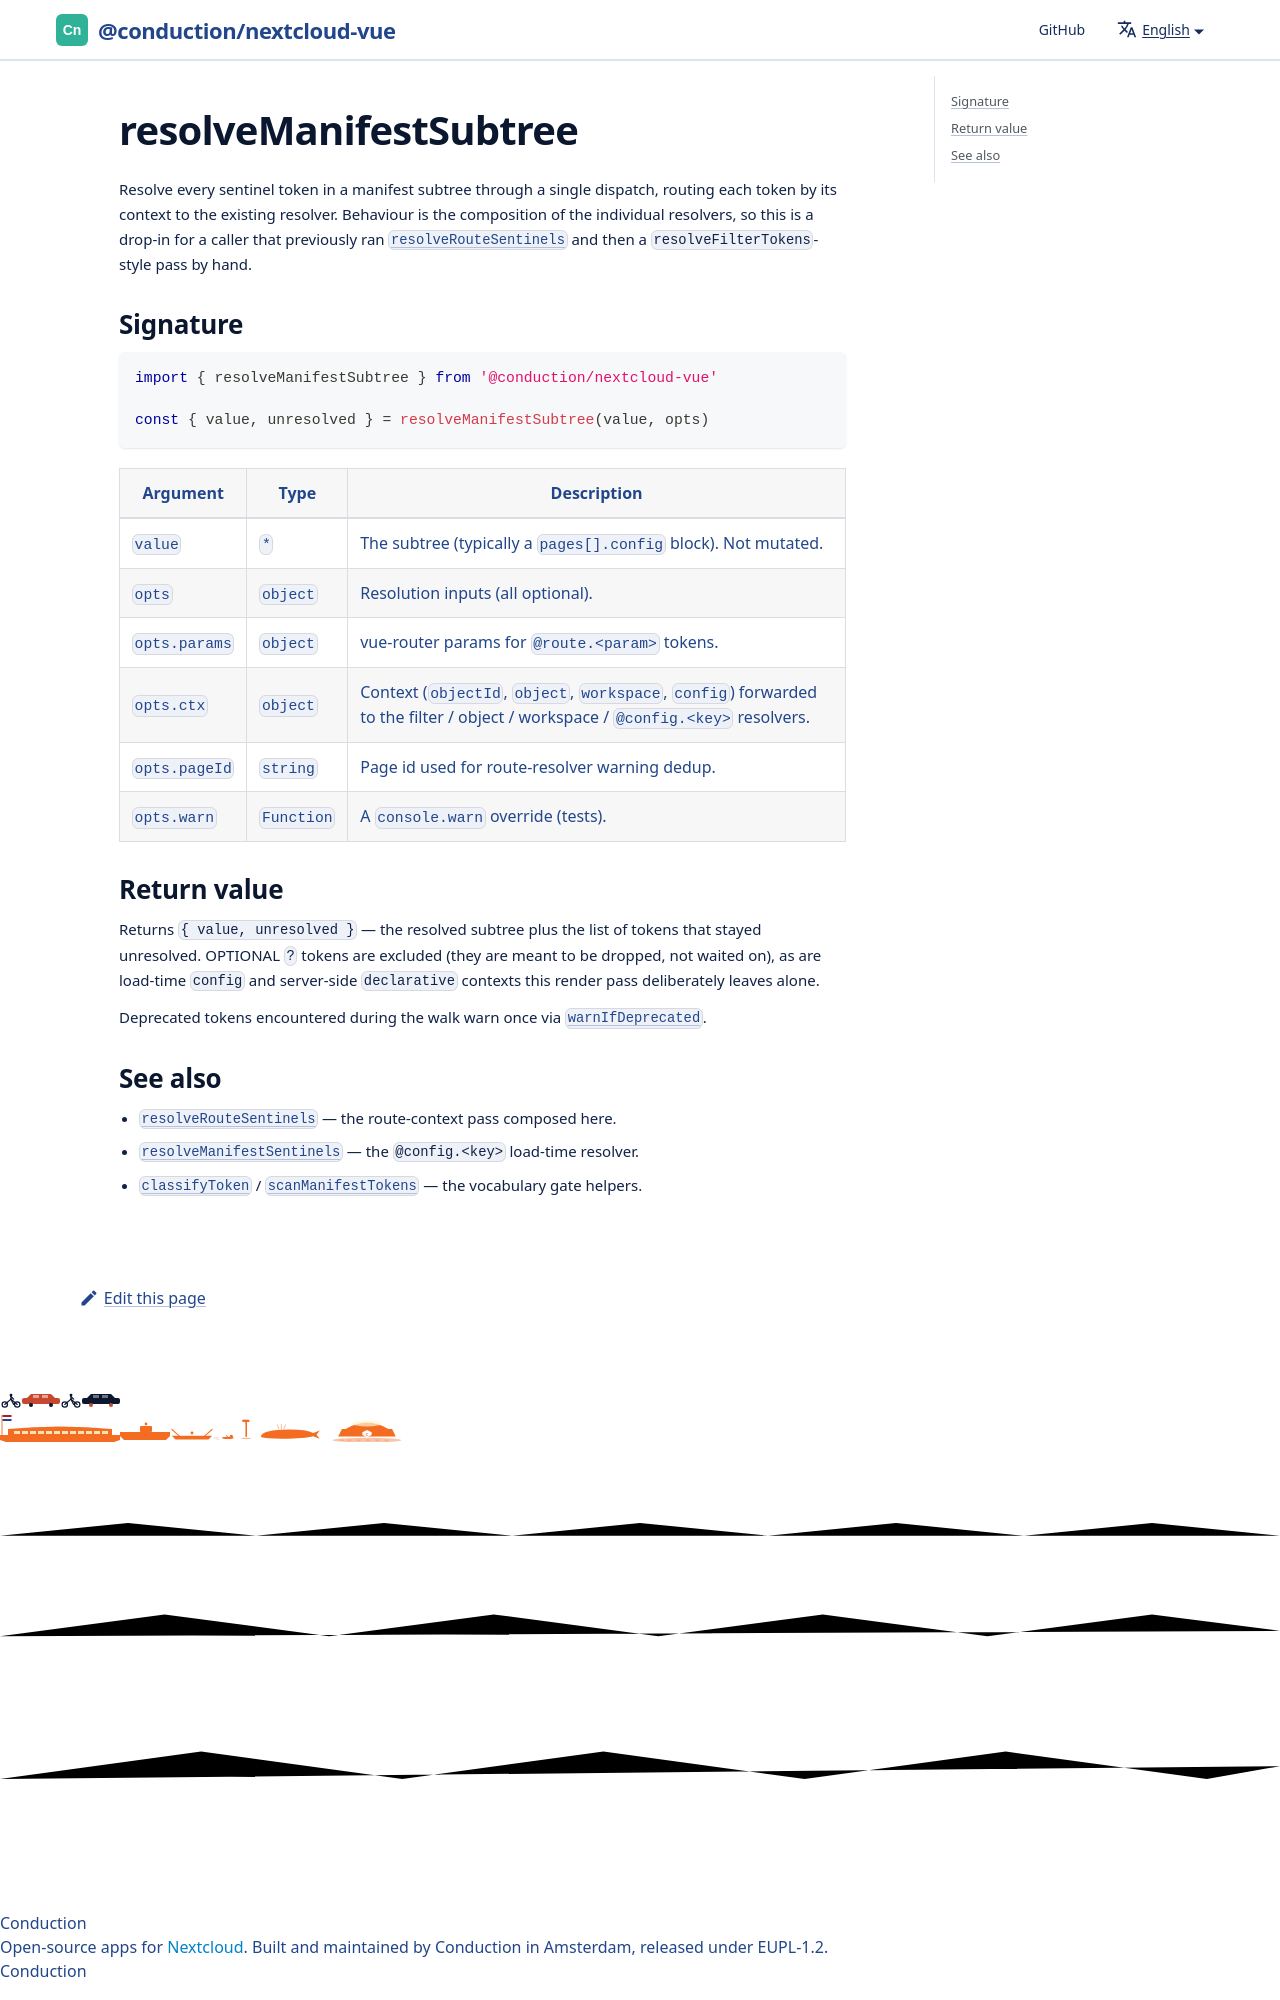

repository: ConductionNL/nextcloud-vue · page: docs/utilities/resolve-manifest-subtree/index.html · generator: docusaurus

# resolveManifestSubtree

Resolve every sentinel token in a manifest subtree through a single dispatch,
routing each token by its context to the existing resolver. Behaviour is the
composition of the individual resolvers, so this is a drop-in for a caller that
previously ran [`resolveRouteSentinels`](./resolve-route-sentinels.md) and then
a `resolveFilterTokens`-style p
